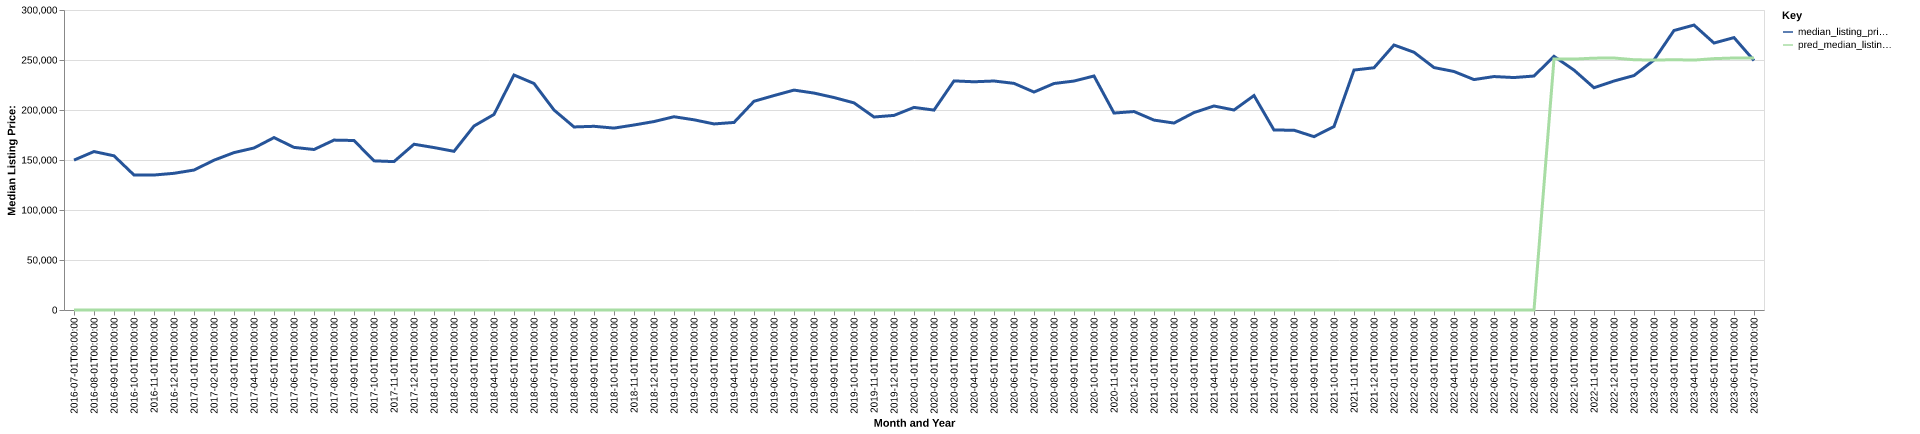

Data behind this chart, as committed beside it:
date, time_idx, median_listing_price, thirty_year_interest_rate_five, month, county_name, active_listing_count, median_days_on_market, pred_median_listing_price, month_year
2016-07-01, 0, 149900, 3.72, 7, Jasper, IN, 159.0, 63.0, 0, Jul-2016
2016-08-01, 1, 158450, 3.73, 8, Jasper, IN, 152.0, 78.0, 0, Aug-2016
2016-09-01, 2, 154175, 3.66, 9, Jasper, IN, 159.0, 81.0, 0, Sep-2016
2016-10-01, 3, 135000, 3.64, 10, Jasper, IN, 162.0, 79.0, 0, Oct-2016
2016-11-01, 4, 134975, 3.66, 11, Jasper, IN, 167.0, 73.0, 0, Nov-2016
2016-12-01, 5, 136700, 3.48, 12, Jasper, IN, 167.0, 78.0, 0, Dec-2016
2017-01-01, 6, 139950, 3.45, 1, Jasper, IN, 146.0, 101.0, 0, Jan-2017
2017-02-01, 7, 149800, 3.5, 2, Jasper, IN, 147.0, 100.0, 0, Feb-2017
2017-03-01, 8, 157400, 3.52, 3, Jasper, IN, 138.0, 109.0, 0, Mar-2017
2017-04-01, 9, 162000, 4.03, 4, Jasper, IN, 138.0, 81.0, 0, Apr-2017
2017-05-01, 10, 172400, 4.32, 5, Jasper, IN, 134.0, 95.0, 0, May-2017
2017-06-01, 11, 162625, 4.2, 6, Jasper, IN, 143.0, 81.0, 0, Jun-2017
2017-07-01, 12, 160500, 4.19, 7, Jasper, IN, 139.0, 75.0, 0, Jul-2017
2017-08-01, 13, 169900, 4.3, 8, Jasper, IN, 153.0, 78.0, 0, Aug-2017
2017-09-01, 14, 169500, 4.1, 9, Jasper, IN, 165.0, 79.0, 0, Sep-2017
2017-10-01, 15, 149150, 4.05, 10, Jasper, IN, 159.0, 79.0, 0, Oct-2017
2017-11-01, 16, 148388, 3.94, 11, Jasper, IN, 139.0, 82.0, 0, Nov-2017
2017-12-01, 17, 165750, 4.03, 12, Jasper, IN, 118.0, 84.0, 0, Dec-2017
2018-01-01, 18, 162450, 3.93, 1, Jasper, IN, 112.0, 89.0, 0, Jan-2018
2018-02-01, 19, 158675, 3.83, 2, Jasper, IN, 106.0, 94.0, 0, Feb-2018
2018-03-01, 20, 184000, 3.94, 3, Jasper, IN, 98.0, 88.0, 0, Mar-2018
2018-04-01, 21, 195556, 3.95, 4, Jasper, IN, 98.0, 66.0, 0, Apr-2018
2018-05-01, 22, 235000, 3.99, 5, Jasper, IN, 102.0, 58.0, 0, May-2018
2018-06-01, 23, 226500, 4.15, 6, Jasper, IN, 107.0, 65.0, 0, Jun-2018
2018-07-01, 24, 200000, 4.4, 7, Jasper, IN, 116.0, 66.0, 0, Jul-2018
2018-08-01, 25, 183050, 4.46, 8, Jasper, IN, 115.0, 70.0, 0, Aug-2018
2018-09-01, 26, 183700, 4.58, 9, Jasper, IN, 116.0, 68.0, 0, Sep-2018
2018-10-01, 27, 181900, 4.66, 10, Jasper, IN, 125.0, 60.0, 0, Oct-2018
2018-11-01, 28, 185000, 4.62, 11, Jasper, IN, 122.0, 71.0, 0, Nov-2018
2018-12-01, 29, 188450, 4.54, 12, Jasper, IN, 121.0, 85.0, 0, Dec-2018
2019-01-01, 30, 193275, 4.6, 1, Jasper, IN, 113.0, 102.0, 0, Jan-2019
2019-02-01, 31, 190200, 4.72, 2, Jasper, IN, 120.0, 93.0, 0, Feb-2019
2019-03-01, 32, 186071, 4.9, 3, Jasper, IN, 109.0, 77.0, 0, Mar-2019
2019-04-01, 33, 187546, 4.94, 4, Jasper, IN, 103.0, 57.0, 0, Apr-2019
2019-05-01, 34, 208725, 4.75, 5, Jasper, IN, 103.0, 56.0, 0, May-2019
2019-06-01, 35, 214450, 4.51, 6, Jasper, IN, 130.0, 44.0, 0, Jun-2019
2019-07-01, 36, 219900, 4.41, 7, Jasper, IN, 141.0, 51.0, 0, Jul-2019
2019-08-01, 37, 216927, 4.41, 8, Jasper, IN, 142.0, 63.0, 0, Aug-2019
2019-09-01, 38, 212468, 4.2, 9, Jasper, IN, 141.0, 69.0, 0, Sep-2019
2019-10-01, 39, 207125, 4.14, 10, Jasper, IN, 141.0, 71.0, 0, Oct-2019
2019-11-01, 40, 193000, 3.84, 11, Jasper, IN, 153.0, 65.0, 0, Nov-2019
2019-12-01, 41, 194600, 3.81, 12, Jasper, IN, 138.0, 82.0, 0, Dec-2019
2020-01-01, 42, 202600, 3.75, 1, Jasper, IN, 120.0, 95.0, 0, Jan-2020
2020-02-01, 43, 199900, 3.73, 2, Jasper, IN, 118.0, 87.0, 0, Feb-2020
2020-03-01, 44, 229100, 3.78, 3, Jasper, IN, 118.0, 77.0, 0, Mar-2020
2020-04-01, 45, 228225, 3.75, 4, Jasper, IN, 114.0, 78.0, 0, Apr-2020
2020-05-01, 46, 229000, 3.74, 5, Jasper, IN, 106.0, 81.0, 0, May-2020
2020-06-01, 47, 226625, 3.72, 6, Jasper, IN, 104.0, 95.0, 0, Jun-2020
2020-07-01, 48, 217950, 3.49, 7, Jasper, IN, 98.0, 75.0, 0, Jul-2020
2020-08-01, 49, 226500, 3.65, 8, Jasper, IN, 87.0, 60.0, 0, Aug-2020
2020-09-01, 50, 228950, 3.33, 9, Jasper, IN, 76.0, 79.0, 0, Sep-2020
2020-10-01, 51, 234000, 3.28, 10, Jasper, IN, 75.0, 81.0, 0, Oct-2020
2020-11-01, 52, 196950, 3.21, 11, Jasper, IN, 69.0, 55.0, 0, Nov-2020
2020-12-01, 53, 198450, 3.07, 12, Jasper, IN, 62.0, 65.0, 0, Dec-2020
2021-01-01, 54, 189900, 2.99, 1, Jasper, IN, 63.0, 68.0, 0, Jan-2021
2021-02-01, 55, 186950, 2.93, 2, Jasper, IN, 53.0, 68.0, 0, Feb-2021
2021-03-01, 56, 197425, 2.88, 3, Jasper, IN, 40.0, 76.0, 0, Mar-2021
2021-04-01, 57, 204000, 2.84, 4, Jasper, IN, 37.0, 59.0, 0, Apr-2021
2021-05-01, 58, 199999, 2.71, 5, Jasper, IN, 41.0, 19.0, 0, May-2021
2021-06-01, 59, 214450, 2.79, 6, Jasper, IN, 35.0, 25.0, 0, Jun-2021
... 25 more rows
